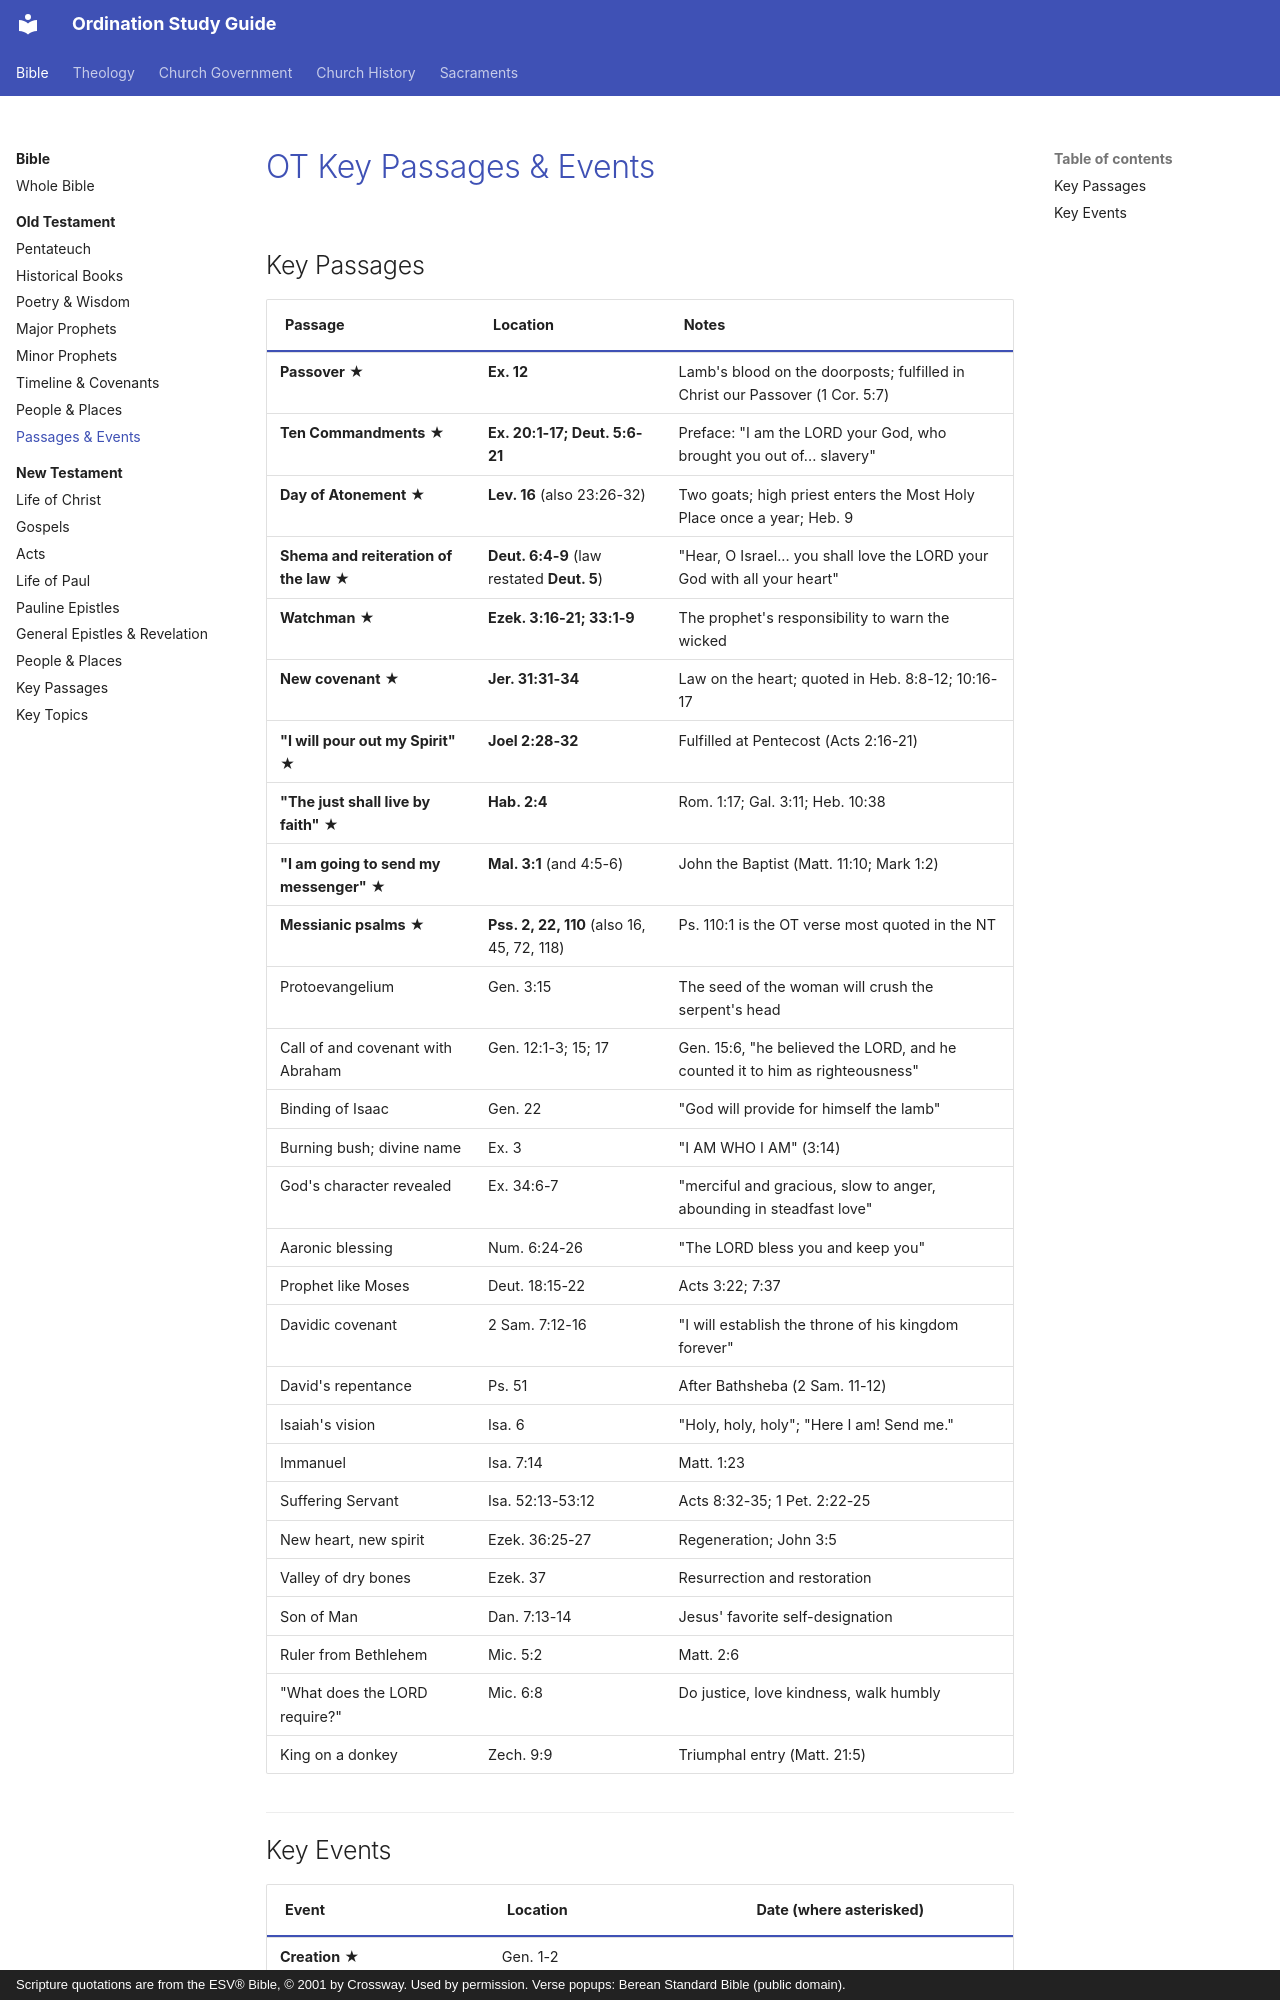

repository: schrjacob/ordination-study-guide · page: bible/old-testament/passages-events/index.html · generator: mkdocs · copyright: Scripture quotations are from the ESV® Bible, © 2001 by Crossway. Used by permission. Verse popups: Berean Standard Bible (public domain).

# OT Key Passages & Events

<!-- cols:1 continuous -->

## Key Passages

| Passage | Location | Notes |
|---|---|---|
| **Passover** ★ | **Ex. 12** | Lamb's blood on the doorposts; fulfilled in Christ our Passover (1 Cor. 5:7) |
| **Ten Commandments** ★ | **Ex. 20:1-17; Deut. 5:6-21** | Preface: "I am the LORD your God, who brought you out of... slavery" |
| **Day of Atonement** ★ | **Lev. 16** (also 23:26-32) | Two goats; high priest enters the Most Holy Place once a year; Heb. 9 |
| **Shema and reiteration of the law** ★ | **Deut. 6:4-9** (law restated **Deut. 5**) | "Hear, O Israel... you shall love the LORD your God with all your heart" |
| **Watchman** ★ | **Ezek. 3:16-21; 33:1-9** | The prophet's responsibility to warn the wicked |
| **New covenant** ★ | **Jer. 31:31-34** | Law on the heart; quoted in Heb. 8:8-12; 10:16-17 |
| **"I will pour out my Spirit"** ★ | **Joel 2:28-32** | Fulfilled at Pentecost (Acts 2:16-21) |
| **"The just shall live by faith"** ★ | **Hab. 2:4** | Rom. 1:17; Gal. 3:11; Heb. 10:38 |
| **"I am going to send my messenger"** ★ | **Mal. 3:1** (and 4:5-6) | John the Baptist (Matt. 11:10; Mark 1:2) |
| **Messianic psalms** ★ | **Pss. 2, 22, 110** (also 16, 45, 72, 118) | Ps. 110:1 is the OT verse most quoted in the NT |
| Protoevangelium | Gen. 3:15 | The seed of the woman will crush the serpent's head |
| Call of and covenant with Abraham | Gen. 12:1-3; 15; 17 | Gen. 15:6, "he believed the LORD, and he counted it to him as righteousness" |
| Binding of Isaac | Gen. 22 | "God will provide for himself the lamb" |
| Burning bush; divine name | Ex. 3 | "I AM WHO I AM" (3:14) |
| God's character revealed | Ex. 34:6-7 | "merciful and gracious, slow to anger, abounding in steadfast love" |
| Aaronic blessing | Num. 6:24-26 | "The LORD bless you and keep you" |
| Prophet like Moses | Deut. 18:15-22 | Acts 3:22; 7:37 |
| Davidic covenant | 2 Sam. 7:12-16 | "I will establish the throne of his kingdom forever" |
| David's repentance | Ps. 51 | After Bathsheba (2 Sam. 11-12) |
| Isaiah's vision | Isa. 6 | "Holy, holy, holy"; "Here I am! Send me." |
| Immanuel | Isa. 7:14 | Matt. 1:23 |
| Suffering Servant | Isa. 52:13-53:12 | Acts 8:32-35; 1 Pet. 2:22-25 |
| New heart, new spirit | Ezek. 36:25-27 | Regeneration; John 3:5 |
| Valley of dry bones | Ezek. 37 | Resurrection and restoration |
| Son of Man | Dan. 7:13-14 | Jesus' favorite self-designation |
| Ruler from Bethlehem | Mic. 5:2 | Matt. 2:6 |
| "What does the LORD require?" | Mic. 6:8 | Do justice, love kindness, walk humbly |
| King on a donkey | Zech. 9:9 | Triumphal en
